Dataset: Dataset_crop (GitHub, tapan0p/Brain-Tumor-Classification). Classes: glioma, meningioma, no tumor, pituitary tumor.

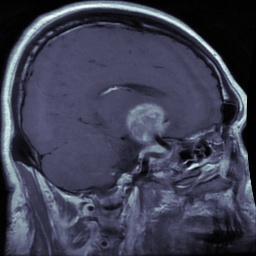
Label: pituitary tumor

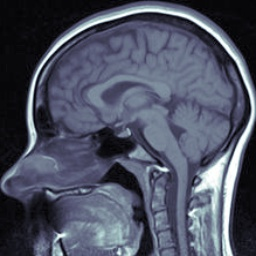
Label: no tumor

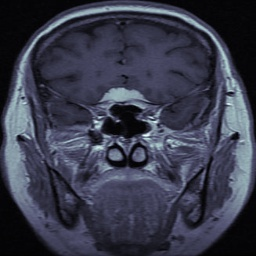
Label: meningioma

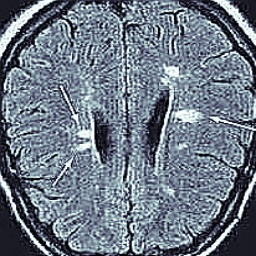
Label: no tumor

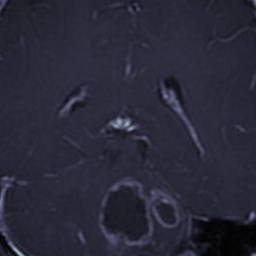
Label: glioma

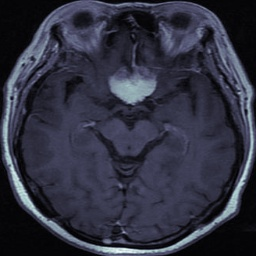
Label: meningioma
